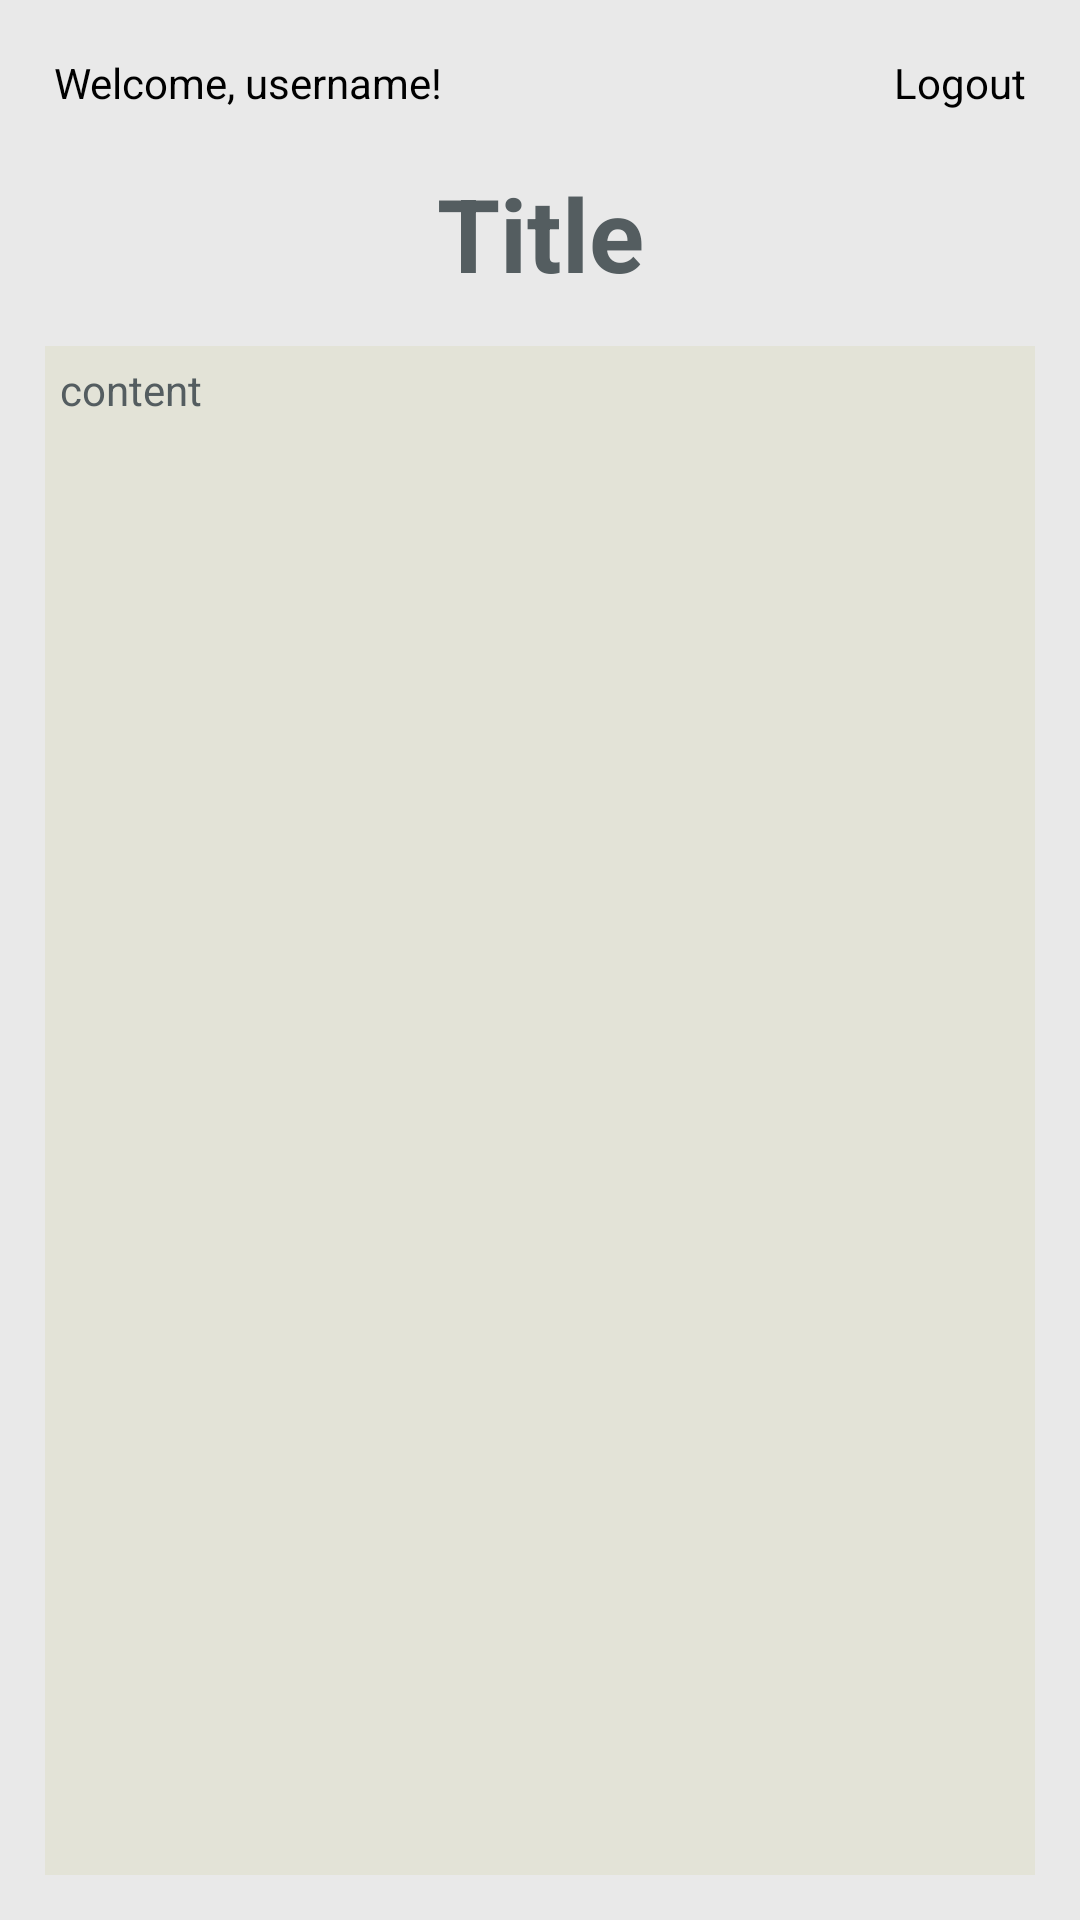

Produce the Android XML layout that renders to this screen, including the resource entries it uses.
<!-- AndroidManifest.xml: application theme Theme.Challenge_chapter_empat -->
<!-- res/layout/fragment_detail.xml -->
<?xml version="1.0" encoding="utf-8"?>
<layout xmlns:android="http://schemas.android.com/apk/res/android"
    xmlns:tools="http://schemas.android.com/tools">

    <data>

    </data>

    <RelativeLayout
        android:layout_width="match_parent"
        android:layout_height="match_parent"
        tools:context=".DetailFragment"
        android:background="@color/pewter">

        <TextView
            android:id="@+id/welcome_bar"
            android:layout_width="wrap_content"
            android:layout_height="wrap_content"
            android:layout_alignParentStart="true"
            android:layout_toStartOf="@+id/btn_logout"
            android:background="@color/pewter"
            android:padding="18dp"
            android:text="Welcome, username!" />

        <TextView
            android:id="@+id/btn_logout"
            android:layout_width="wrap_content"
            android:layout_height="wrap_content"
            android:layout_alignParentEnd="true"
            android:padding="18dp"
            android:background="@color/pewter"
            android:text="Logout" />

        <TextView
            android:id="@+id/vDetail"
            android:layout_width="match_parent"
            android:layout_height="wrap_content"
            android:layout_below="@id/welcome_bar"
            android:gravity="center_horizontal"
            android:hint="Title"
            android:textSize="34sp"
            android:textStyle="bold" />

        <androidx.core.widget.NestedScrollView
            android:id="@+id/scrollView"
            android:layout_width="match_parent"
            android:layout_height="match_parent"
            android:layout_below="@id/vDetail"
            android:layout_marginStart="15dp"
            android:layout_marginTop="15dp"
            android:layout_marginEnd="15dp"
            android:layout_marginBottom="15dp"
            android:background="@color/nude">

            <TextView
                android:id="@+id/vContent"
                android:layout_width="match_parent"
                android:layout_height="match_parent"
                android:hint="content"
                android:padding="5dp" />
        </androidx.core.widget.NestedScrollView>


    </RelativeLayout>
</layout>
<!-- resources referenced by this layout -->
<resources>
  <color name="nude">#E3E3D7</color>
  <color name="pewter">#E9E9E9</color>
  <style name="Theme.Challenge_chapter_empat" parent="Theme.MaterialComponents.DayNight.NoActionBar">
          
          <item name="colorPrimary">@color/purple_500</item>
          <item name="colorPrimaryVariant">@color/purple_700</item>
          <item name="colorOnPrimary">@color/white</item>
          
          <item name="colorSecondary">@color/teal_200</item>
          <item name="colorSecondaryVariant">@color/teal_700</item>
          <item name="colorOnSecondary">@color/black</item>
          
          <item name="android:statusBarColor" tools:targetApi="l">?attr/colorPrimaryVariant</item>
          
          <item name="android:textColor">@color/black</item>
          <item name="android:textColorHint">@color/charcoal</item>
      </style>
  <color name="purple_500">#FF6200EE</color>
  <color name="purple_700">#FF3700B3</color>
  <color name="white">#FFFFFFFF</color>
  <color name="teal_200">#FF03DAC5</color>
  <color name="teal_700">#FF018786</color>
  <color name="black">#FF000000</color>
  <color name="charcoal">#545D60</color>
</resources>
